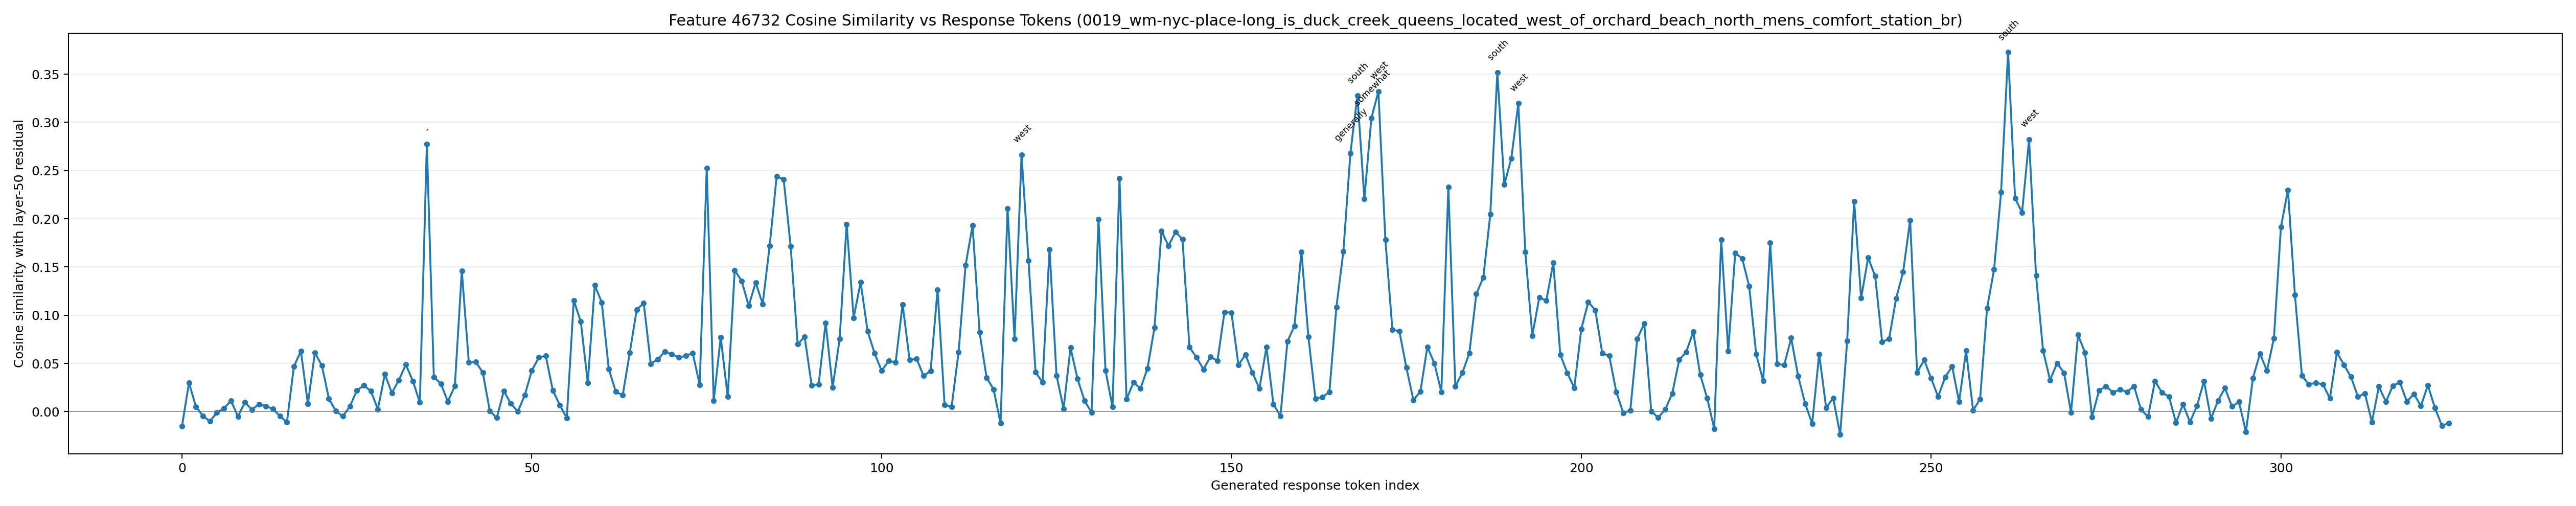

Source data for this figure (header and first rows):
generated_token_index, token_id, token_text, prediction_position, cosine_similarity
0, 1271, To, 67, -0.01534
1, 4320, answer, 68, 0.02981
2, 420, this, 69, 0.005134
3, 3488, question, 70, -0.004459
4, 11, ,, 71, -0.01011
5, 358, I, 72, -0.0009094
6, 3358, 'll, 73, 0.003315
7, 1464, break, 74, 0.01131
8, 433, it, 75, -0.004912
9, 1523, down, 76, 0.009718
10, 3094, step, 77, 0.00203
11, 555, by, 78, 0.007859
12, 3094, step, 79, 0.005677
13, 1473, :??, 80, 0.002785
14, 16, 1, 81, -0.004462
15, 13, ., 82, -0.01104
16, 3146, **, 83, 0.04694
17, 29401, Ident, 84, 0.06271
18, 1463, ify, 85, 0.007923
19, 279, the, 86, 0.06118
20, 10687, locations, 87, 0.04768
21, 96618, **:, 88, 0.01344
22, 720, ?, 89, 0.0005701
23, 256, , 90, -0.004817
24, 482, -, 91, 0.005425
25, 423, D, 92, 0.02211
26, 28643, UCK, 93, 0.02715
27, 356, C, 94, 0.02135
28, 6731, REE, 95, 0.002553
29, 42, K, 96, 0.03876
30, 374, is, 97, 0.01942
31, 304, in, 98, 0.03262
32, 28162, Queens, 99, 0.04874
33, 627, .?, 100, 0.03169
34, 256, , 101, 0.009493
35, 482, -, 102, 0.2775
36, 2794, OR, 103, 0.03596
37, 2198, CH, 104, 0.02894
38, 7527, ARD, 105, 0.0105
39, 7354, BE, 106, 0.02651
40, 12137, ACH, 107, 0.1457
41, 75859, NORTH, 108, 0.05096
42, 386, M, 109, 0.05164
43, 20982, ENS, 110, 0.04035
44, 7837, COM, 111, 0.0006949
45, 37, F, 112, -0.006309
46, 2938, ORT, 113, 0.02148
47, 4015, ST, 114, 0.008428
48, 3579, ATION, 115, 0.0001636
49, 374, is, 116, 0.01697
50, 304, in, 117, 0.04258
51, 279, the, 118, 0.05616
52, 66236, Bronx, 119, 0.0578
53, 382, .??, 120, 0.02214
54, 17, 2, 121, 0.006802
55, 13, ., 122, -0.006767
56, 3146, **, 123, 0.1154
57, 16648, Under, 124, 0.09331
58, 2752, stand, 125, 0.02987
59, 279, the, 126, 0.131
... 265 more rows
